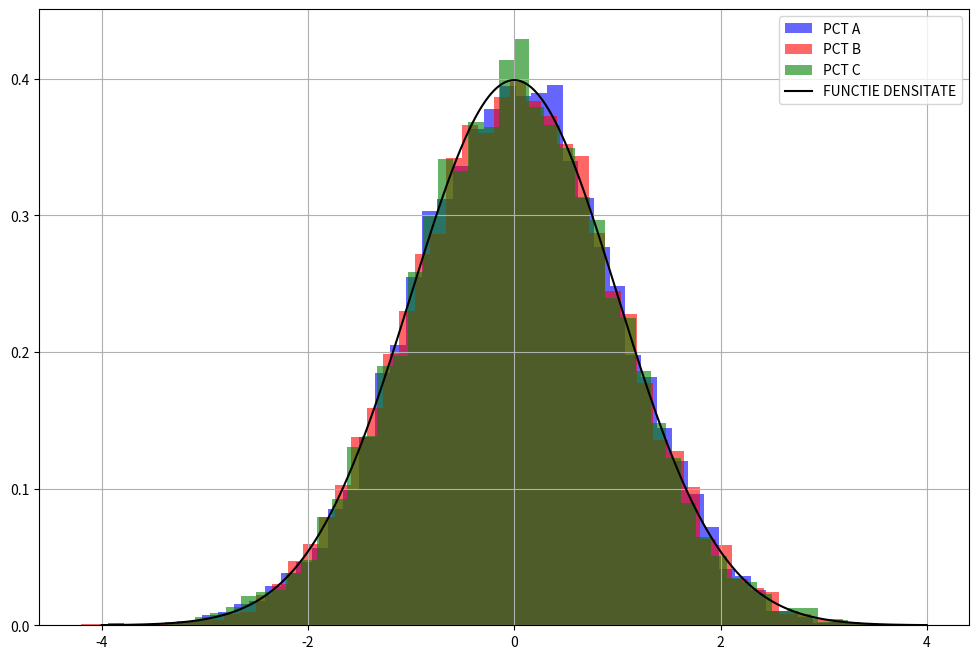

Generate this figure with matplotlib:
import numpy as np
import matplotlib.pyplot as plt


def pct_a(niu, sigma, N):
    U1 = np.random.uniform(0, 1, N)
    U2 = np.random.uniform(0, 1, N)
    return niu + np.sqrt(-2 * sigma ** 2 * np.log(U1)) * np.cos(2 * np.pi * U2)


def pct_b(niu, sigma, N):
    U1 = np.random.uniform(0, 1, N)
    U2 = np.random.uniform(0, 1, N)
    return niu + np.sqrt(-2 * sigma ** 2 * np.log(U1)) * np.sin(2 * np.pi * U2)


def pct_c(niu, sigma, N):
    return np.random.normal(niu, sigma, N)


def f(x, niu, sigma):
    return (1 / (np.sqrt(2 * np.pi) * sigma)) * np.exp(-((x - niu) ** 2) / (2 * sigma ** 2))


simulari_a = pct_a(0, 1, 10000)
simulari_b = pct_b(0, 1, 10000)
simulari_c = pct_c(0, 1, 10000)

plt.figure(figsize=(12, 8))
x_vals = np.linspace(-4, 4, 10000)
functie_densitate = f(x_vals, 0, 1)

plt.hist(simulari_a, bins=50, density=True, alpha=0.6, color='blue', label="PCT A")
plt.hist(simulari_b, bins=50, density=True, alpha=0.6, color='red', label="PCT B")
plt.hist(simulari_c, bins=50, density=True, alpha=0.6, color='green', label="PCT C")
plt.plot(x_vals, functie_densitate, color='black', label="FUNCTIE DENSITATE")

plt.legend()
plt.grid()
plt.show()

print("PUNCTUL a):")
print(f"MEDIE: {np.mean(simulari_a):.4f}, VARIANTA: {np.var(simulari_a):.4f}")
print("PUNCTUL b):")
print(f"MEDIE: {np.mean(simulari_b):.4f}, VARIANTAA: {np.var(simulari_b):.4f}")
print("PUNCTUL c):")
print(f"MEDIE: {np.mean(simulari_c):.4f}, VARIANTA: {np.var(simulari_c):.4f}")
